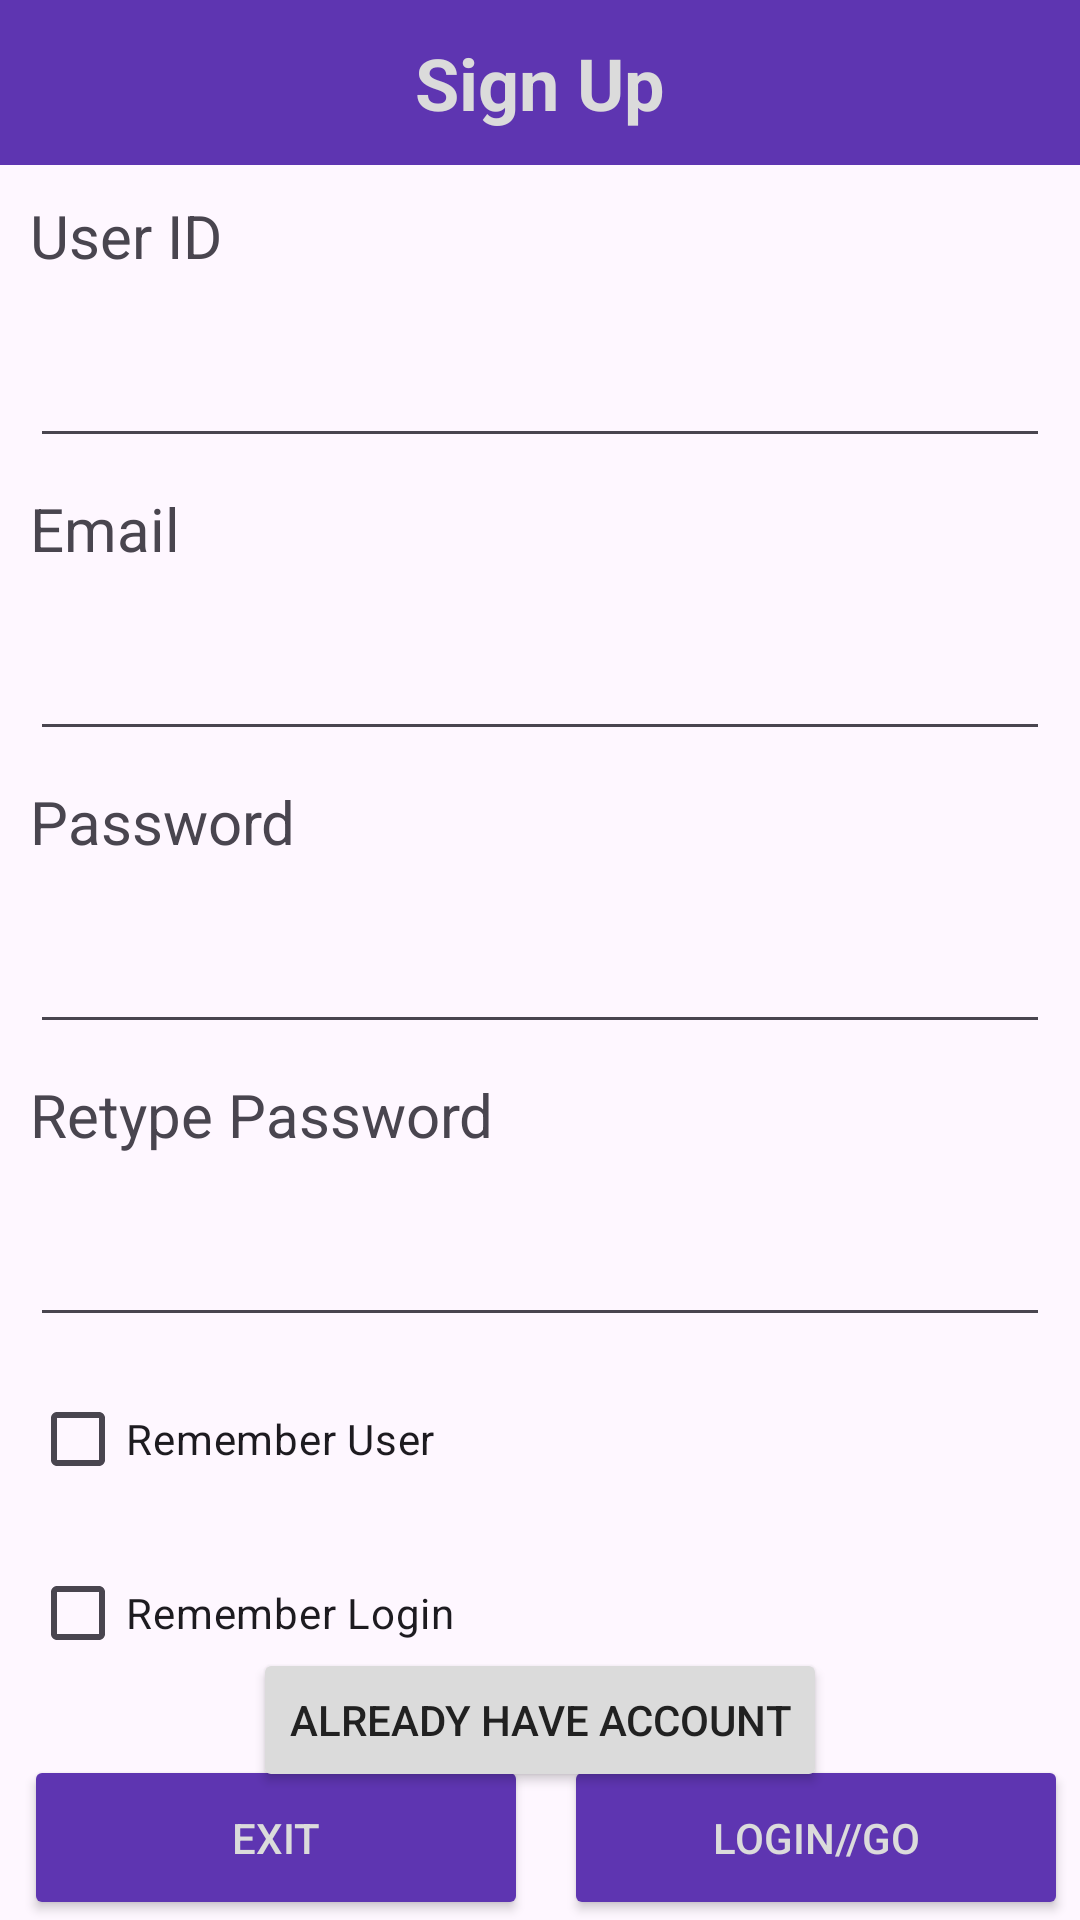

The Android layout XML behind this screen, and the referenced resources:
<!-- AndroidManifest.xml: application theme Theme.Cse489_2025_3_2022_3_60_022 -->
<!-- res/layout/activity_sign_up.xml -->
<?xml version="1.0" encoding="utf-8"?>
<androidx.constraintlayout.widget.ConstraintLayout xmlns:android="http://schemas.android.com/apk/res/android"
    xmlns:app="http://schemas.android.com/apk/res-auto"
    xmlns:tools="http://schemas.android.com/tools"
    android:layout_width="match_parent"
    android:layout_height="match_parent"
    tools:context=".LoginActivity">

    
    <TextView
        android:id="@+id/tvSignUpTitle"
        android:layout_width="match_parent"
        android:layout_height="55dp"
        android:background="@color/app_title_bg"
        android:gravity="center"
        android:text="@string/signup"
        android:textColor="@color/app_title_fg"
        android:textSize="24sp"
        android:textStyle="bold"
        app:layout_constraintTop_toTopOf="parent"
        tools:layout_editor_absoluteX="28dp" />

    <TextView
        android:id="@+id/tvUserIdSignUp"
        android:layout_width="match_parent"
        android:layout_height="wrap_content"
        android:layout_margin="10dp"
        android:text="@string/user_id"
        android:textSize="20sp"
        app:layout_constraintTop_toBottomOf="@id/tvSignUpTitle"
        tools:layout_editor_absoluteX="0dp" />

    <EditText
        android:id="@+id/etUserIdSignUp"
        android:layout_width="match_parent"
        android:layout_height="wrap_content"
        android:layout_margin="10dp"
        android:inputType="text"
        android:textSize="25sp"
        app:layout_constraintTop_toBottomOf="@id/tvUserIdSignUp"
        tools:layout_editor_absoluteX="9dp" />

    <TextView
        android:id="@+id/tvEmailSignUp"
        android:layout_width="match_parent"
        android:layout_height="wrap_content"
        android:layout_margin="10dp"
        android:text="@string/email"
        android:textSize="20sp"
        app:layout_constraintTop_toBottomOf="@id/etUserIdSignUp"
        tools:layout_editor_absoluteX="0dp" />

    <EditText
        android:id="@+id/etEmailSignUp"
        android:layout_width="match_parent"
        android:layout_height="wrap_content"
        android:layout_margin="10dp"
        android:inputType="textEmailAddress"
        android:textSize="25sp"
        app:layout_constraintTop_toBottomOf="@id/tvEmailSignUp"
        tools:layout_editor_absoluteX="9dp" />

    <TextView
        android:id="@+id/tvPasswordSignUp"
        android:layout_width="match_parent"
        android:layout_height="wrap_content"
        android:layout_margin="10dp"
        android:text="@string/password"
        android:textSize="20sp"
        app:layout_constraintTop_toBottomOf="@id/etEmailSignUp"
        tools:layout_editor_absoluteX="0dp" />

    <EditText
        android:id="@+id/etPasswordSignUp"
        android:layout_width="match_parent"
        android:layout_height="wrap_content"
        android:layout_margin="10dp"
        android:inputType="textPassword"
        android:textSize="25sp"
        app:layout_constraintTop_toBottomOf="@id/tvPasswordSignUp"
        tools:layout_editor_absoluteX="9dp" />

    <TextView
        android:id="@+id/tvRetypePasswordSignUp"
        android:layout_width="match_parent"
        android:layout_height="wrap_content"
        android:layout_margin="10dp"
        android:text="@string/retype_password"
        android:textSize="20sp"
        app:layout_constraintTop_toBottomOf="@id/etPasswordSignUp"
        tools:layout_editor_absoluteX="0dp" />

    <EditText
        android:id="@+id/etRetypePasswordSignUp"
        android:layout_width="match_parent"
        android:layout_height="wrap_content"
        android:layout_margin="10dp"
        android:inputType="textPassword"
        android:textSize="25sp"
        app:layout_constraintTop_toBottomOf="@id/tvRetypePasswordSignUp"
        tools:layout_editor_absoluteX="9dp" />

    <CheckBox
        android:id="@+id/cbRememberUserSignUp"
        android:layout_width="match_parent"
        android:layout_height="wrap_content"
        android:layout_margin="10dp"
        android:text="@string/remember_user"
        app:layout_constraintTop_toBottomOf="@id/etRetypePasswordSignUp"
        tools:layout_editor_absoluteX="16dp" />

    <CheckBox
        android:id="@+id/cbRememberLoginSignUp"
        android:layout_width="match_parent"
        android:layout_height="wrap_content"
        android:layout_margin="10dp"
        android:text="@string/remember_login"
        app:layout_constraintTop_toBottomOf="@id/cbRememberUserSignUp"
        tools:layout_editor_absoluteX="16dp" />

    <Button
        android:id="@+id/btnHaveAcc"
        android:layout_width="wrap_content"
        android:layout_height="wrap_content"
        android:text="@string/already_have_acc"
        android:backgroundTint="@color/app_bg"
        android:textColor="@color/app_fg"
        app:layout_constraintBottom_toTopOf="@id/llBottomButtonsSignUp"
        app:layout_constraintEnd_toEndOf="parent"
        app:layout_constraintStart_toStartOf="parent"
        app:layout_constraintTop_toBottomOf="@id/cbRememberLoginSignUp" />

    <LinearLayout
        android:id="@+id/llBottomButtonsSignUp"
        android:layout_width="match_parent"
        android:layout_height="55dp"
        android:orientation="horizontal"
        app:layout_constraintBottom_toBottomOf="parent"
        tools:layout_editor_absoluteX="10dp">

        <Button
            android:id="@+id/btnExitSignUp"
            android:layout_width="0dp"
            android:layout_height="match_parent"
            android:layout_marginStart="8dp"
            android:layout_marginEnd="4dp"
            android:layout_weight="1"
            android:backgroundTint="@color/app_title_bg"
            android:text="@string/exit"
            android:textColor="@color/app_title_fg" />

        <Button
            android:id="@+id/btnSignUpGo"
            android:layout_width="0dp"
            android:layout_height="match_parent"
            android:layout_marginStart="8dp"
            android:layout_marginEnd="4dp"
            android:layout_weight="1"
            android:backgroundTint="@color/app_title_bg"
            android:text="@string/loginGo"
            android:textColor="@color/app_title_fg" />
    </LinearLayout>

</androidx.constraintlayout.widget.ConstraintLayout>
<!-- resources referenced by this layout -->
<resources>
  <color name="app_bg">#DBDBDB</color>
  <color name="app_fg">#212121</color>
  <color name="app_title_bg">#5E35B1</color>
  <color name="app_title_fg">#DBDBDB</color>
  <string name="already_have_acc">Already have Account</string>
  <string name="email">Email</string>
  <string name="exit">Exit</string>
  <string name="loginGo">Login//Go</string>
  <string name="password">Password</string>
  <string name="remember_login">Remember Login</string>
  <string name="remember_user">Remember User</string>
  <string name="retype_password">Retype Password</string>
  <string name="signup">Sign Up</string>
  <string name="user_id">User ID</string>
  <style name="Theme.Cse489_2025_3_2022_3_60_022" parent="Base.Theme.Cse489_2025_3_2022_3_60_022" />
  <style name="Base.Theme.Cse489_2025_3_2022_3_60_022" parent="Theme.Material3.DayNight.NoActionBar">
          
          
      </style>
</resources>
